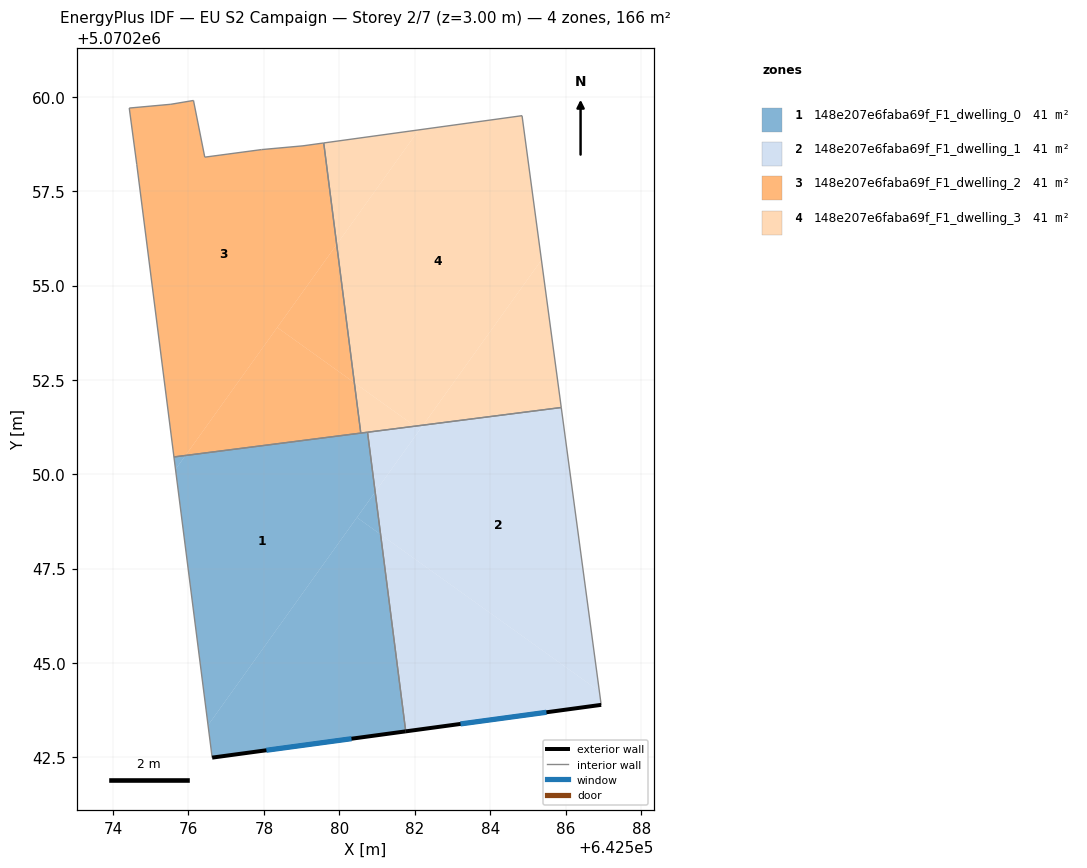
=== STOREY PLAN SPEC (per zone: floor XY polygon, exterior-wall plan segments, windows/doors) ===
zone 1: 148e207e6faba69f_F1_dwelling_0  (41.4 m²)
  floor: (642581.09, 5070248.41) (642581.76, 5070243.19) (642576.63, 5070242.49) (642576.52, 5070243.35) (642580.46, 5070248.86)
  floor: (642580.75, 5070251.11) (642580.95, 5070249.53) (642576.52, 5070243.35) (642575.66, 5070250.13) (642575.92, 5070250.50)
  floor: (642580.95, 5070249.53) (642581.09, 5070248.41) (642580.46, 5070248.86)
  floor: (642575.92, 5070250.50) (642575.66, 5070250.13) (642575.62, 5070250.46)
  exterior wall: (642576.63, 5070242.49) – (642581.76, 5070243.19)  [5.2 m]
    window: (642578.07, 5070242.69) – (642580.32, 5070242.99)  [3.0 m²]
  interior walls: 4
zone 2: 148e207e6faba69f_F1_dwelling_1  (41.4 m²)
  floor: (642585.88, 5070251.77) (642586.89, 5070244.25) (642581.09, 5070248.41) (642580.95, 5070249.53) (642582.22, 5070251.30)
  floor: (642586.89, 5070244.25) (642586.94, 5070243.89) (642581.76, 5070243.19) (642581.09, 5070248.41)
  floor: (642582.13, 5070251.18) (642580.95, 5070249.53) (642580.75, 5070251.11) (642582.00, 5070251.27)
  floor: (642582.22, 5070251.30) (642582.13, 5070251.18) (642582.00, 5070251.27)
  exterior wall: (642581.76, 5070243.19) – (642586.94, 5070243.89)  [5.2 m]
    window: (642583.21, 5070243.38) – (642585.49, 5070243.69)  [3.0 m²]
  interior walls: 3
zone 3: 148e207e6faba69f_F1_dwelling_2  (41.5 m²)
  floor: (642580.40, 5070252.43) (642580.57, 5070251.09) (642575.92, 5070250.50) (642578.35, 5070253.89)
  floor: (642579.59, 5070258.78) (642579.93, 5070256.09) (642575.92, 5070250.50) (642575.62, 5070250.46) (642574.63, 5070258.20) (642574.43, 5070259.70) (642575.53, 5070259.80) (642576.13, 5070259.91) (642576.43, 5070258.40) (642577.94, 5070258.60) (642579.04, 5070258.70)
  floor: (642579.93, 5070256.09) (642580.40, 5070252.43) (642578.35, 5070253.89)
  interior walls: 10
zone 4: 148e207e6faba69f_F1_dwelling_3  (41.4 m²)
  floor: (642584.84, 5070259.50) (642585.35, 5070255.68) (642582.22, 5070251.30) (642582.00, 5070251.27) (642580.40, 5070252.43) (642579.93, 5070256.09) (642582.10, 5070259.12)
  floor: (642585.35, 5070255.68) (642585.88, 5070251.77) (642582.22, 5070251.30)
  floor: (642582.10, 5070259.12) (642579.93, 5070256.09) (642579.59, 5070258.78)
  floor: (642582.00, 5070251.27) (642580.57, 5070251.09) (642580.40, 5070252.43)
  interior walls: 5

=== DERIVED (storey summary) ===
Building: EU S2 Campaign
Storey: 2 of 7  (floor level z = 3.00 m)
Storey gross floor area: 165.8 m²
Zones on this storey: 4
  - 148e207e6faba69f_F1_dwelling_0: floor 41.4 m²; exterior wall 5.2 m (15.5 m²); 1 window(s) 3.0 m²; WWR 19.3%
  - 148e207e6faba69f_F1_dwelling_1: floor 41.4 m²; exterior wall 5.2 m (15.7 m²); 1 window(s) 3.0 m²; WWR 19.3%
  - 148e207e6faba69f_F1_dwelling_2: floor 41.5 m²
  - 148e207e6faba69f_F1_dwelling_3: floor 41.4 m²
Zone adjacency (shared interzone walls):
  - 148e207e6faba69f_F1_dwelling_0 ↔ 148e207e6faba69f_F1_dwelling_1
  - 148e207e6faba69f_F1_dwelling_0 ↔ 148e207e6faba69f_F1_dwelling_2
  - 148e207e6faba69f_F1_dwelling_0 ↔ 148e207e6faba69f_F1_dwelling_3
  - 148e207e6faba69f_F1_dwelling_1 ↔ 148e207e6faba69f_F1_dwelling_3
  - 148e207e6faba69f_F1_dwelling_2 ↔ 148e207e6faba69f_F1_dwelling_3